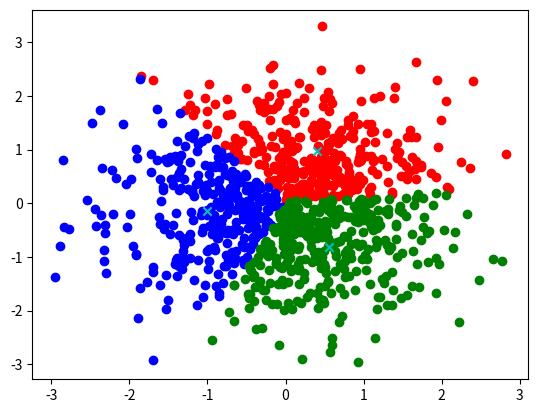

The script that saved this image:
'''
Kmeans:
指定k个聚类中心, 遍历数据集, 将每一个数据点指派到最近的类.
如果两次迭代后类的元素没有发生变化, 算法停止

实现中, 我们维护一个数组arr, 里面存放k个集合set用来存储各个类的元素下标
每一次迭代用 new_arr 存放本次结果, 如果 new_arr == arr 算法停止, 否则令 arr = new_arr
'''
import numpy as np
import random

class Kmeans(object):
    def __init__(self, k):
        '''k是类的个数'''
        self.k = k
        self.center = np.zeros(k) #k个中心
        self.arr = np.array([set() for _ in range(k)]) #k个集合
    def dist(self, x1, x2):
        #计算两个点的欧氏距离的平方
        return np.linalg.norm(x1-x2, ord=2)
    def send_to_nearest(self, X, i, arr):
        '''将数据点X[i]送到arr中对应的集合
        X: 输入数据
        i: 添加元素的索引
        '''
        index, min_dist = -1, float('inf')
        for j in range(self.k):
            if self.dist(X[i], self.center[j]) < min_dist:
                min_dist = self.dist(X[i], self.center[j])
                index = j
        arr[index].add(i)
    def train(self, X):
        #输入数据集X
        n,m = X.shape  #样本数, 样本维度
        #随机选取k个点作为聚类中心
        self.center = np.resize(self.center, (self.k,m)) 
        index = list(range(n))
        np.random.shuffle(index)
        for i in range(self.k):
            self.center[i] = X[index[i]]
        #遍历数据集, 将数据点发配到最近的聚类中心, 至收敛
        while True:
            #new_arr = self.arr
            new_arr = np.array([set() for _ in range(self.k)])
            for i in range(n):
                self.send_to_nearest(X, i, new_arr)
            #更新聚类中心
            #print(new_arr)
            for i in range(self.k):
                length = len(new_arr[i])
                s = 0
                for j in new_arr[i]: s+=X[j]
                self.center[i] = s/length
            if (new_arr == self.arr).all(): break
            self.arr = new_arr
    def get_result(self, X):
        #返回各类的数据及类中心
        result = [[] for _ in range(self.k)]
        for i in range(self.k):
            for j in self.arr[i]:
                result[i].append(X[j])
        return result, self.center



if __name__ == "__main__":
    X = np.random.randn(1000,2) #生成2维空间的1000个随机样本点

    kmeans = Kmeans(3) #分为3类
    kmeans.train(X)
    
    result, center = kmeans.get_result(X)

    #可视化
    x1, x2, y1, y2, x3, y3 = [],[],[],[],[],[]
    center_x, center_y = [],[]
    for i in result[0]:
        x1.append(i[0])
        y1.append(i[1])

    for i in result[1]:
        x2.append(i[0])
        y2.append(i[1])

    for i in result[2]:
        x3.append(i[0])
        y3.append(i[1])

    for i in center:
        center_x.append(i[0])
        center_y.append(i[1])

    from matplotlib import pyplot as plt

    plt.scatter(x1,y1,color='r')
    plt.scatter(x2,y2,color='b')
    plt.scatter(x3,y3,color='g')
    plt.scatter(center_x, center_y, marker='x', color='c') # 'x'表示类中心

    plt.show()